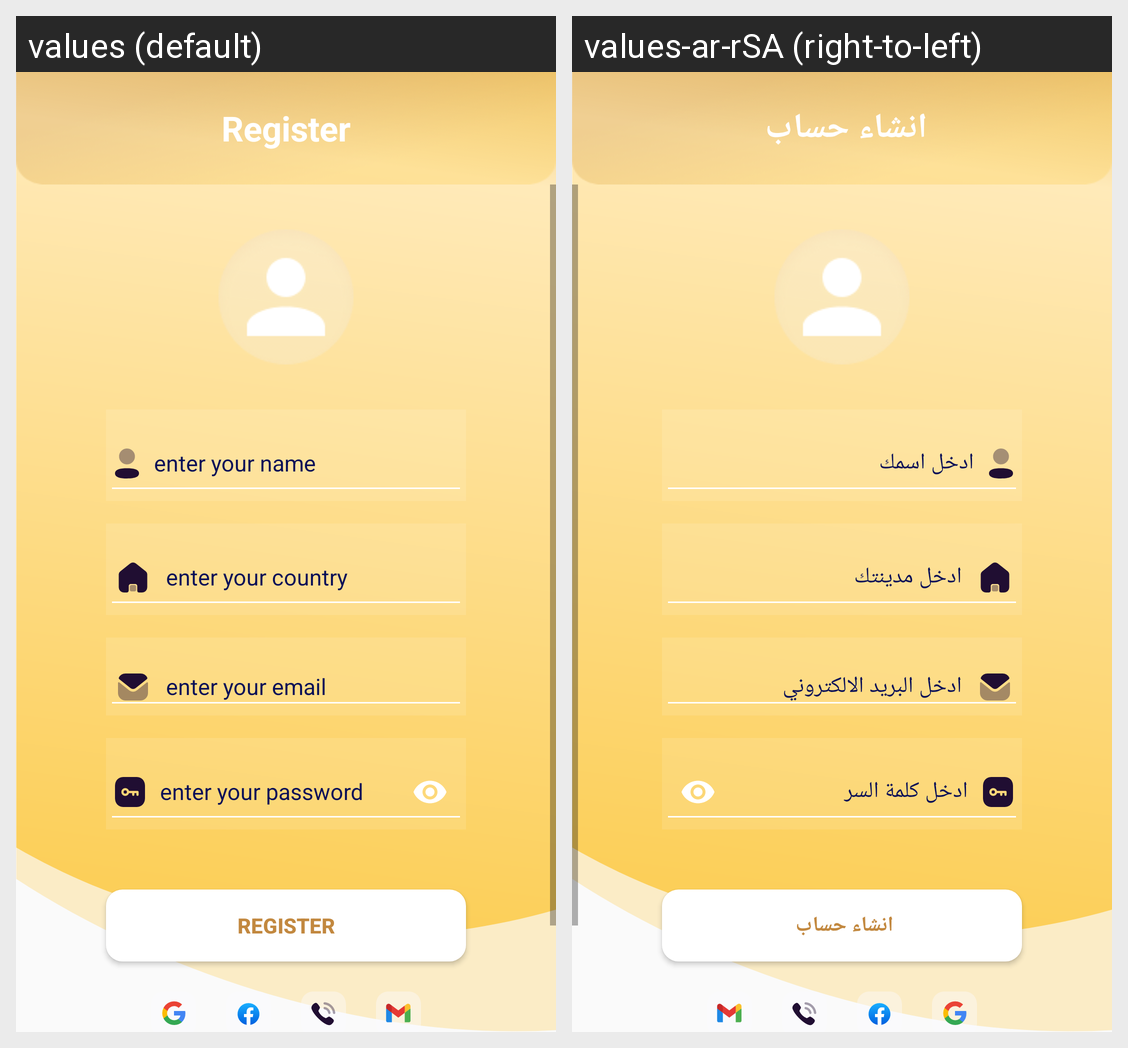

The Android screen above is rendered under two locales of the same app. Produce the string resources it draws, with the default and per-locale values.
Android screen res/layout/activity_register.xml rendered under 2 locales, left to right: values (default), values-ar-rSA (right-to-left). Device: Nexus 5 (rendered at 1080×1920; each locale shown at half size, 540×960, under a caption strip naming it); theme Theme.MyFirebaseApplication.
Strings drawn on this screen, with the default value and each locale's value (text and hints the layout hard-codes, and strings that could not be matched under every locale, appear in the picture but are not listed):

register_titele
  values: Register
  values-ar-rSA: انشاء حساب 

enter_your_name
  values: enter your name
  values-ar-rSA: ادخل اسمك

enter_your_country
  values: enter your country
  values-ar-rSA: ادخل مدينتك

enter_your_email
  values: enter your email
  values-ar-rSA: ادخل البريد الالكتروني

enter_your_password
  values: enter your password
  values-ar-rSA: ادخل كلمة السر 

register
  values: register
  values-ar-rSA: انشاء حساب
